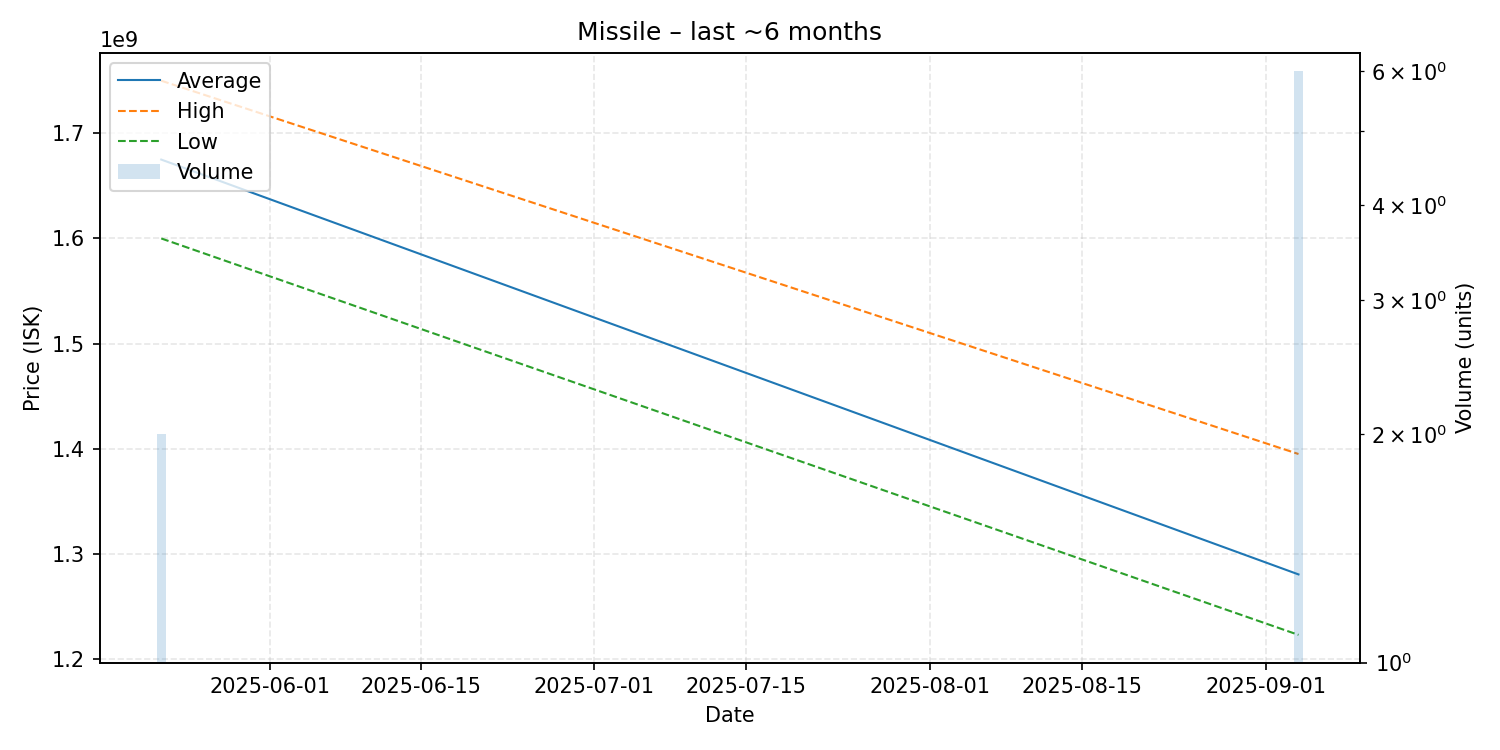

The table this chart was drawn from, first rows:
date, average, highest, lowest, order_count, volume
2025-05-22, 1675000000, 1750000000, 1600000000, 2, 2
2025-09-04, 1280500000, 1395000000, 1223000000, 6, 6
